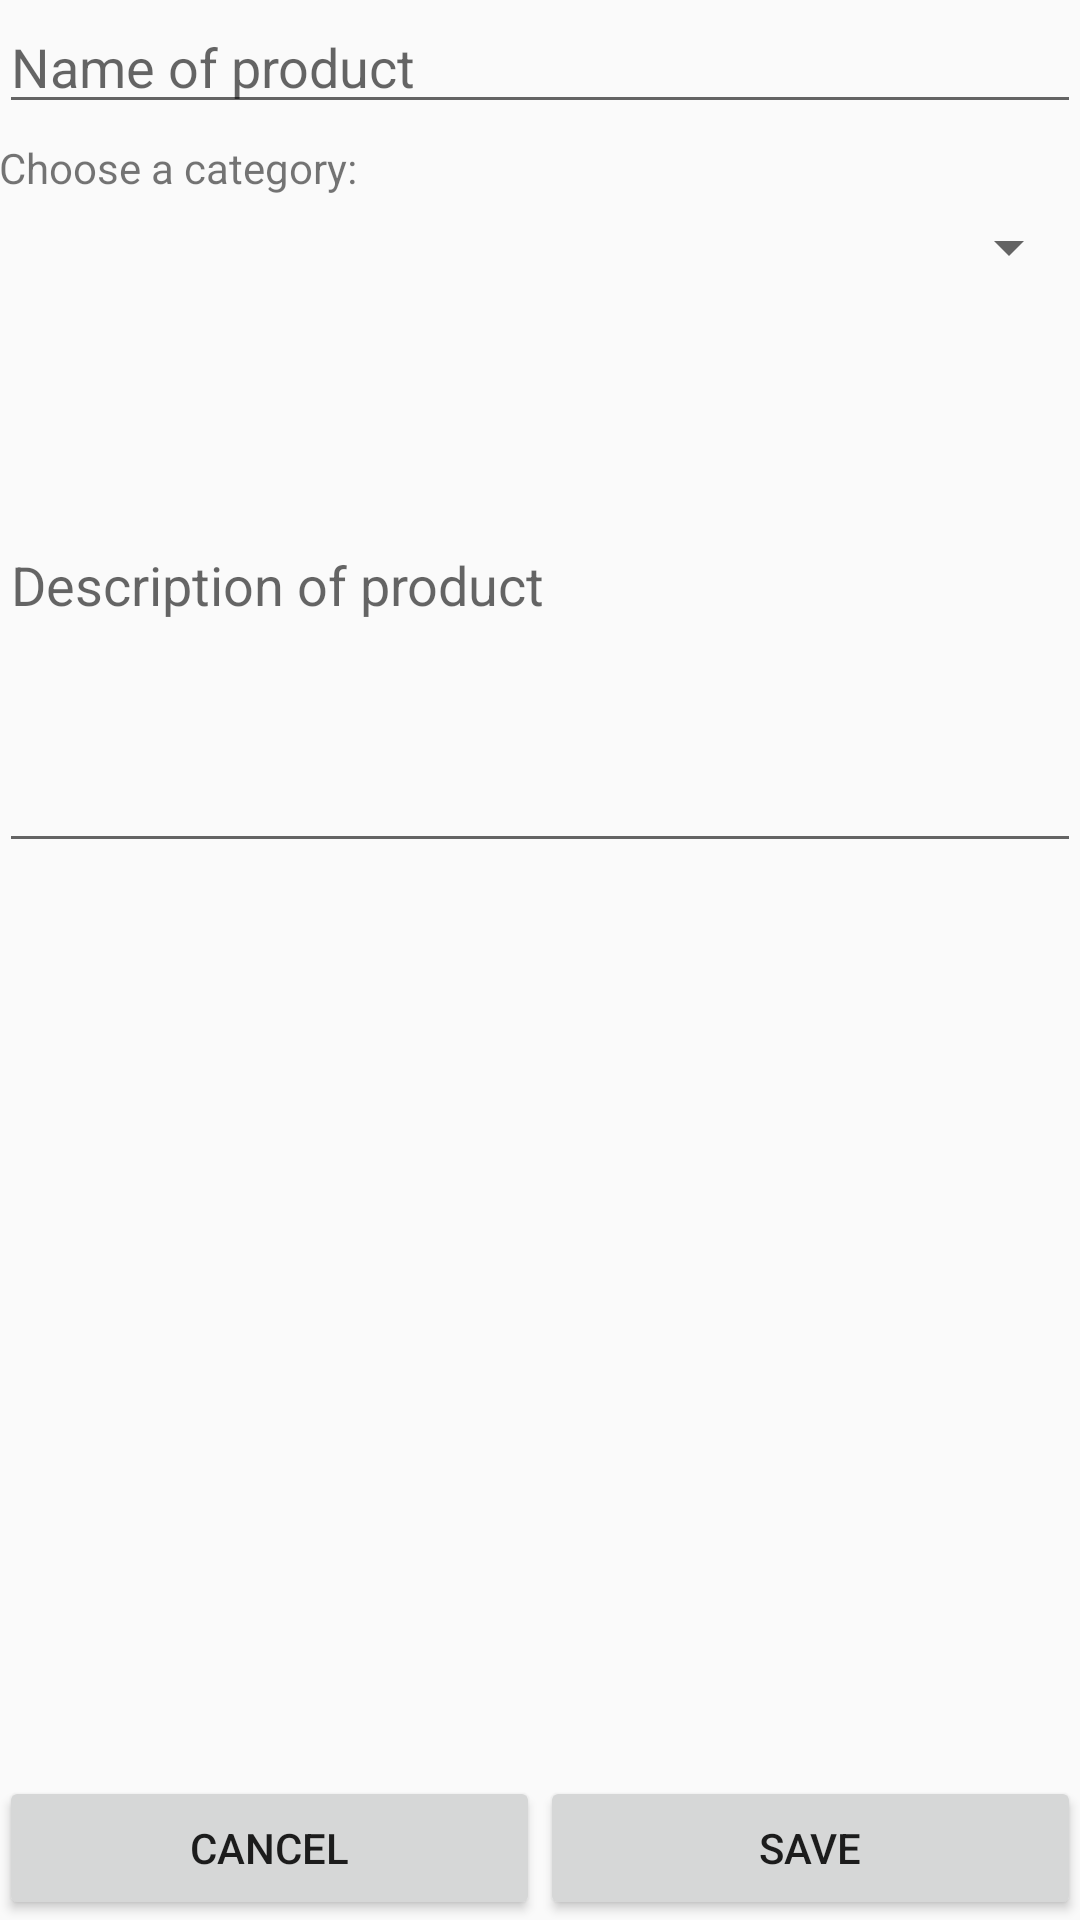

The Android layout XML behind this screen, and the referenced resources:
<!-- AndroidManifest.xml: application theme AppTheme -->
<!-- res/layout/activity_add_new_item.xml -->
<RelativeLayout xmlns:android="http://schemas.android.com/apk/res/android"
    xmlns:tools="http://schemas.android.com/tools"
    android:layout_width="match_parent"
    android:layout_height="match_parent"
    android:paddingBottom="@dimen/activity_vertical_margin"
    android:paddingLeft="@dimen/activity_horizontal_margin"
    android:paddingRight="@dimen/activity_horizontal_margin"
    android:paddingTop="@dimen/activity_vertical_margin"
    tools:context="android.oa.com.ua.pharmacy.activity.AddNewItemActivity">

    <EditText
        android:id="@+id/item_name_edit_text"
        android:layout_width="match_parent"
        android:layout_height="wrap_content"
        android:hint="@string/enter_name_of_medicine_edit_text" />

    <TextView
        android:id="@+id/choose_category"
        android:layout_width="wrap_content"
        android:layout_height="wrap_content"
        android:layout_below="@id/item_name_edit_text"
        android:layout_marginTop="5dp"
        android:text="@string/choose_category_text_view" />

    <Spinner
        android:id="@+id/category_spinner"
        android:layout_width="match_parent"
        android:layout_height="wrap_content"
        android:layout_below="@id/choose_category"
        android:layout_marginTop="5dp" />

    <EditText
        android:id="@+id/item_description_edit_text"
        android:layout_width="match_parent"
        android:layout_height="wrap_content"
        android:layout_below="@id/category_spinner"
        android:layout_marginTop="5dp"
        android:hint="@string/write_description_edit_text"
        android:maxLines="12"
        android:minLines="8" />

    <LinearLayout
        android:layout_width="match_parent"
        android:layout_height="wrap_content"
        android:layout_alignParentBottom="true"
        android:orientation="horizontal">

        <Button
            android:id="@+id/cancel_new_item_button"
            android:layout_width="match_parent"
            android:layout_height="wrap_content"
            android:layout_weight="1"
            android:text="@string/cancel_text_button" />

        <Button
            android:id="@+id/save_new_item_button"
            android:layout_width="match_parent"
            android:layout_height="wrap_content"
            android:layout_weight="1"
            android:text="@string/save_text_button" />
    </LinearLayout>

</RelativeLayout>
<!-- resources referenced by this layout -->
<resources>
  <string name="cancel_text_button">Cancel</string>
  <string name="choose_category_text_view">Choose a category:</string>
  <string name="enter_name_of_medicine_edit_text">Name of product</string>
  <string name="save_text_button">Save</string>
  <string name="write_description_edit_text">Description of product</string>
  <style name="AppTheme" parent="Theme.AppCompat.Light.DarkActionBar">
          
      </style>
</resources>
